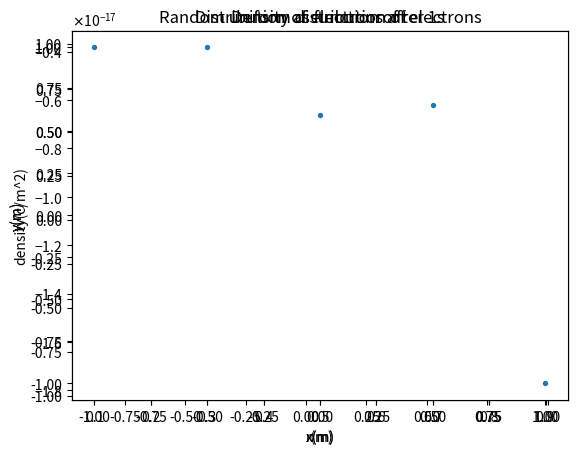

Reproduce this figure in Python.
import numpy as np
import pandas as pd
import matplotlib.pyplot as plt
import matplotlib.ticker as ticker
from scipy.constants import electron_mass,elementary_charge,epsilon_0
import scipy
from mpl_toolkits import mplot3d


ELECTRON_CHARGE = -elementary_charge
K = (4*np.pi*epsilon_0)**-1
RADIUS = 1
N = 200
TAU = 10**-3
STEPS = 1000



def is_in_disk(point,radius):
    """
    Args:
        point: point array
        radius (float): radius of ball

    Returns:
        True if the point in the radius of disk, either False
    """
    return (np.sum(point**2))**0.5 <= radius


def is_on_circle(point,radius):
    """
    Args:
        point: point array
        radius (float): radius of sphere

    Returns:
        True if the point on the circle, either False
    """
    return (np.sum(point**2))**0.5 == radius


def get_uniformly_distributed_random_position_in_disk(radius):
    """
    Args:
        radius (float): radius of ball

    Returns:
        Uniformly distributed random array position in disk
    """
    # get point in a square
    x = np.random.rand()*radius*2-radius
    y = np.random.rand()*radius*2-radius
    dist_from_origin = (x**2 + y**2)**0.5
    # reject if points not in the ball
    while dist_from_origin>radius:
        # get point in a square
        x = np.random.rand()*radius
        y = np.random.rand()*radius
        dist_from_origin = (x**2 + y**2)**0.5
    return (x,y)

def return_to_circle(point,radius):
    """Normalize the point, so it will be on the circle

    Args:
        point: point array
        radius (float): radius of sphere

    Returns:
        Point on the angle(in polarized coordinates), but on the circle 
    """
    dist = (np.sum(point**2))**0.5
    return point*(radius/dist)



def calc_coordinate_movement_by_field (start_position, start_velocity,field,time):
    """Calculate movement of electron

    Args:
        start_position : start position of electron
        start_velocity : start velocity of electron
        field : field vector in the position of electron
        time : time passed in this step

    Returns:
        array with the position of electron after movement
    """
    accelerate = (electron_mass**-1)*ELECTRON_CHARGE*field
    displacement = (start_velocity*time)+(0.5*accelerate)*time**2
    point_after_movement = start_position+displacement
    if (not is_in_disk(point_after_movement,RADIUS)):
        point_after_movement = return_to_circle(point_after_movement,RADIUS)
    return point_after_movement


def calculate_field_in_point(point,electron_positions):
    """
    Args:
        point : Vector of position
        electron_positions : Vectors of the positions of other electrons

    Returns:
        Field vector in position 
    """
    dist = scipy.spatial.distance.cdist(electron_positions,point)
    r_vectors = electron_positions+point*-1
    fields = np.multiply(-K*ELECTRON_CHARGE*r_vectors,np.power(dist,-3)) 
    return np.sum(fields,0)


def get_electron_position_after_movement(electron_position,other_electron_positions):
    """

    Args:
        electron_position: vector of electron position
        other_electron_positions : vector of the other electron positions

    Returns:
        electron position after movement, using the field calculated by the other electrons
    """
    position_field = calculate_field_in_point(electron_position,other_electron_positions)
    return calc_coordinate_movement_by_field(electron_position,np.array((0,0)),position_field,TAU)

def get_electrons_density(electron_positions, bins):
    dist = np.sum(np.array(electron_positions)**2,1)**0.5
    return np.histogram(dist,bins)


def scaller_foramtter():
    # Create a ScalarFormatter with the desired format
    formatter = ticker.ScalarFormatter(useMathText=True)
    formatter.set_powerlimits((-3, 3))
    formatter.set_scientific(True)
    return formatter


electron_positions = [get_uniformly_distributed_random_position_in_disk(RADIUS) for i in range(N)]

x_positions = [position[0] for position in electron_positions]
y_positions = [position[1] for position in electron_positions]

# show section 1 graph - the distribution of electrons at the beginning


ax = plt.axes()
ax.scatter(x_positions,y_positions,s=12)
ax.set_xlabel("x(m)")
ax.set_ylabel("y(m)")
ax.set_title("Random uniform distribution of electrons")
plt.show()


for step in range(STEPS):
    new_electron_positions = []
    for i in range(len(electron_positions)):
        electron_position = np.array(electron_positions[i]).reshape(1,2)
        other_electron_positions = np.array(electron_positions[:i]+electron_positions[i+1:])
        new_electron_position = get_electron_position_after_movement(electron_position,other_electron_positions)
        new_electron_positions.append(new_electron_position.reshape(2))
    electron_positions = new_electron_positions


final_x_positions = [position[0] for position in electron_positions]
final_y_positions = [position[1] for position in electron_positions]

# show section 1 graph - the distribution of electrons after time
ax_electron_positions = plt.axes()
ax_electron_positions.scatter(final_x_positions, final_y_positions,s=12)
ax_electron_positions.set_xlabel("x(m)")
ax_electron_positions.set_ylabel("y(m)")
ax_electron_positions.set_title("Distribution of electrons after 1s")
plt.show()

# show section 3 graph - the density of electrons
electron_density,radius = get_electrons_density(electron_positions,np.arange(6)*0.2)
area_by_radius = np.pi*radius**2
ring_area = area_by_radius[1:] -  area_by_radius[:-1]
ax_density = plt.axes()
ax_density.set_title("Density as function of r")
ax_density.set_xlabel("r(m)")
ax_density.set_ylabel("density(c/m^2)")
ax_density.scatter(radius[1:]-0.1,electron_density*ELECTRON_CHARGE/ring_area,s=8)
ax_density.yaxis.set_major_formatter(scaller_foramtter())
plt.show()
